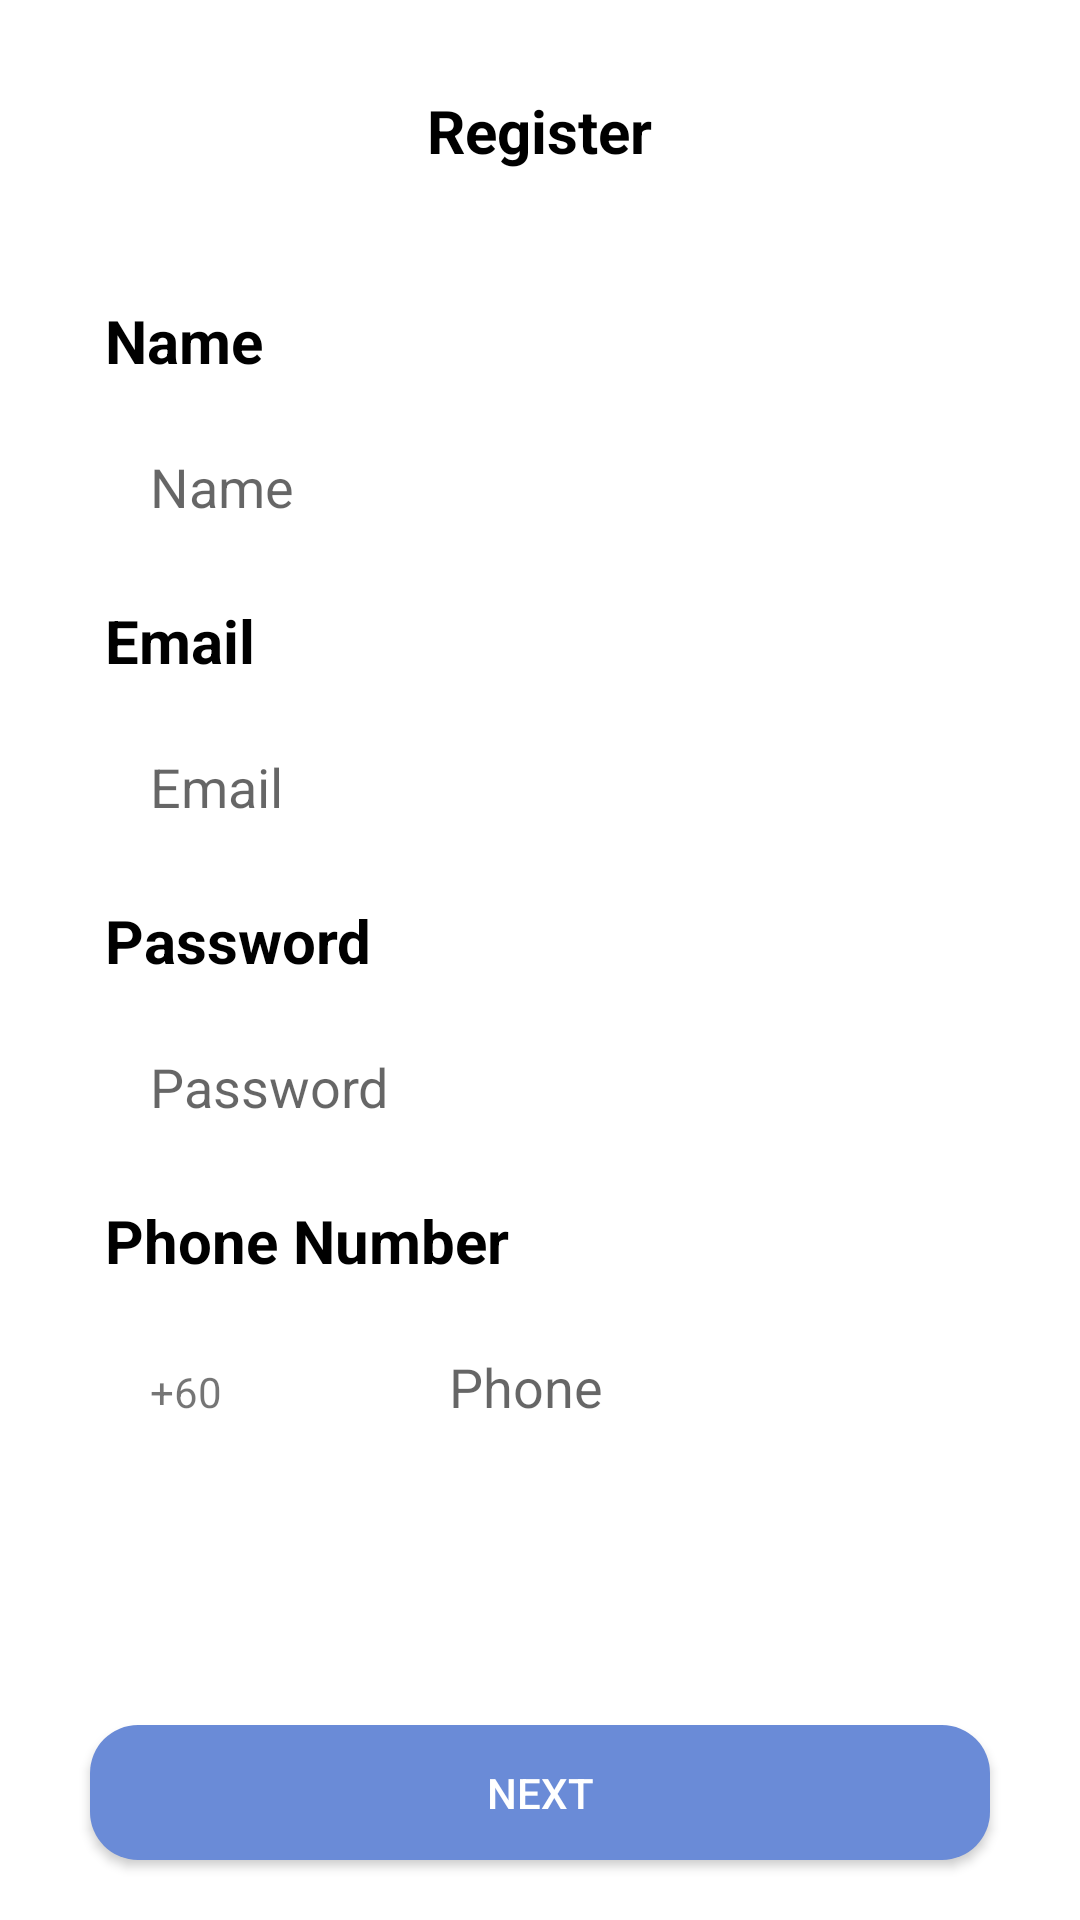

Here is an Android app screen rendered from its layout file. Give the layout XML and the strings, colors and styles it references.
<!-- AndroidManifest.xml: application theme Theme.ParkingAppINTI -->
<!-- res/layout/registerlayout.xml -->
<?xml version="1.0" encoding="utf-8"?>
<RelativeLayout xmlns:android="http://schemas.android.com/apk/res/android"
    android:layout_width="match_parent"
    android:layout_height="match_parent"
    android:background="@color/white"

    xmlns:tools="http://schemas.android.com/tools"
    tools:context=".SignUpActivity">

    <TextView
        android:layout_width="wrap_content"
        android:layout_height="wrap_content"
        android:text="Register"
        android:textSize="20dp"
        android:textColor="@color/black"
        android:textStyle="bold"
        android:paddingTop="30dp"
        android:layout_centerHorizontal="true">

    </TextView>

    <TextView
        android:layout_width="wrap_content"
        android:layout_height="wrap_content"
        android:text="Name"
        android:textColor="@color/black"
        android:textSize="20dp"
        android:textStyle="bold"
        android:layout_marginTop="100dp"
        android:layout_marginLeft="35dp"></TextView>
    <EditText
        android:id="@+id/nameInput"
        android:layout_width="match_parent"
        android:layout_height="wrap_content"
        android:padding="20dp"
        android:layout_marginTop="130dp"
        android:layout_marginLeft="30dp"
        android:layout_marginRight="30dp"

        android:background="@drawable/inputtext_layout"
        android:hint="Name"
        android:inputType="text"/>
    <TextView
        android:layout_width="wrap_content"
        android:layout_height="wrap_content"
        android:text="Email"
        android:textColor="@color/black"
        android:textSize="20dp"
        android:textStyle="bold"
        android:layout_marginTop="200dp"
        android:layout_marginLeft="35dp"></TextView>
    <EditText
        android:id="@+id/emailInput"
        android:layout_width="match_parent"
        android:layout_height="wrap_content"
        android:padding="20dp"
        android:layout_marginTop="230dp"
        android:layout_marginLeft="30dp"
        android:layout_marginRight="30dp"
        android:background="@drawable/inputtext_layout"
        android:hint="Email"
        android:inputType="textEmailAddress"/>

    <TextView
        android:layout_width="wrap_content"
        android:layout_height="wrap_content"
        android:text="Password"
        android:textColor="@color/black"
        android:textSize="20dp"
        android:textStyle="bold"
        android:layout_marginTop="300dp"
        android:layout_marginLeft="35dp"></TextView>
    <EditText
        android:id="@+id/passwordInput"
        android:layout_width="match_parent"
        android:layout_height="wrap_content"
        android:padding="20dp"
        android:layout_marginTop="330dp"
        android:layout_marginLeft="30dp"
        android:layout_marginRight="30dp"
        android:background="@drawable/inputtext_layout"
        android:hint="Password"
        android:inputType="textPassword"/>
    <TextView
        android:layout_width="wrap_content"
        android:layout_height="wrap_content"
        android:text="Phone Number"
        android:textColor="@color/black"
        android:textSize="20dp"
        android:textStyle="bold"
        android:layout_marginTop="400dp"
        android:layout_marginLeft="35dp">

    </TextView>

    <LinearLayout
        android:layout_width="match_parent"
        android:layout_height="match_parent">

        <TextView
            android:id="@+id/countryCode"
            android:layout_width="wrap_content"
            android:layout_height="wrap_content"
            android:layout_marginLeft="30dp"
            android:layout_marginTop="430dp"
            android:background="@drawable/inputtext_layout"
            android:hint="Phone"
            android:padding="20dp"
            android:text="+60" />

        <EditText
            android:id="@+id/phoneInput"
            android:layout_width="200dp"
            android:layout_height="wrap_content"
            android:layout_marginLeft="20dp"
            android:layout_marginTop="430dp"
            android:background="@drawable/inputtext_layout"
            android:hint="Phone"
            android:inputType="phone"
            android:padding="20dp"
            android:text="" />

    </LinearLayout>

    <Button
        android:id="@+id/Signup"
        android:layout_width="300dp"
        android:layout_height="45dp"

        android:background="@drawable/rounded_button"
        android:layout_alignParentBottom="true"
        android:layout_centerHorizontal="true"
        android:layout_marginBottom="20dp"
        android:minWidth="0dp"
        android:minHeight="0dp"
        android:textColor="@color/white"
        android:text="Next" />

</RelativeLayout>
<!-- resources referenced by this layout -->
<resources>
  <color name="black">#FF000000</color>
  <color name="white">#FFFFFFFF</color>
  <!-- drawable inputtext_layout (drawable) -->
  <?xml version="1.0" encoding="utf-8"?>
  <shape xmlns:android="http://schemas.android.com/apk/res/android">
      <solid android:color="@android:color/white"/> 
      <corners android:radius="20dp"/>
      <stroke
  
          android:color="@color/black"></stroke> 
  </shape>
  <!-- drawable rounded_button (drawable) -->
  <?xml version="1.0" encoding="utf-8"?>
  <shape xmlns:android="http://schemas.android.com/apk/res/android">
      <solid android:color="#6A8BD7"/> 
      <corners android:radius="16dp"/> 
  </shape>
  <style name="Theme.ParkingAppINTI" parent="Theme.AppCompat.Light.NoActionBar">
          
          <item name="colorPrimary">@color/purple_500</item>
          <item name="colorPrimaryVariant">@color/purple_700</item>
          <item name="colorOnPrimary">@color/white</item>
          
          <item name="colorSecondary">@color/teal_200</item>
          <item name="colorSecondaryVariant">@color/teal_700</item>
          <item name="colorOnSecondary">@color/black</item>
          
          <item name="android:statusBarColor">?attr/colorPrimaryVariant</item>
          
      </style>
  <color name="purple_500">#FF6200EE</color>
  <color name="purple_700">#FF3700B3</color>
  <color name="teal_200">#FF03DAC5</color>
  <color name="teal_700">#FF018786</color>
</resources>
